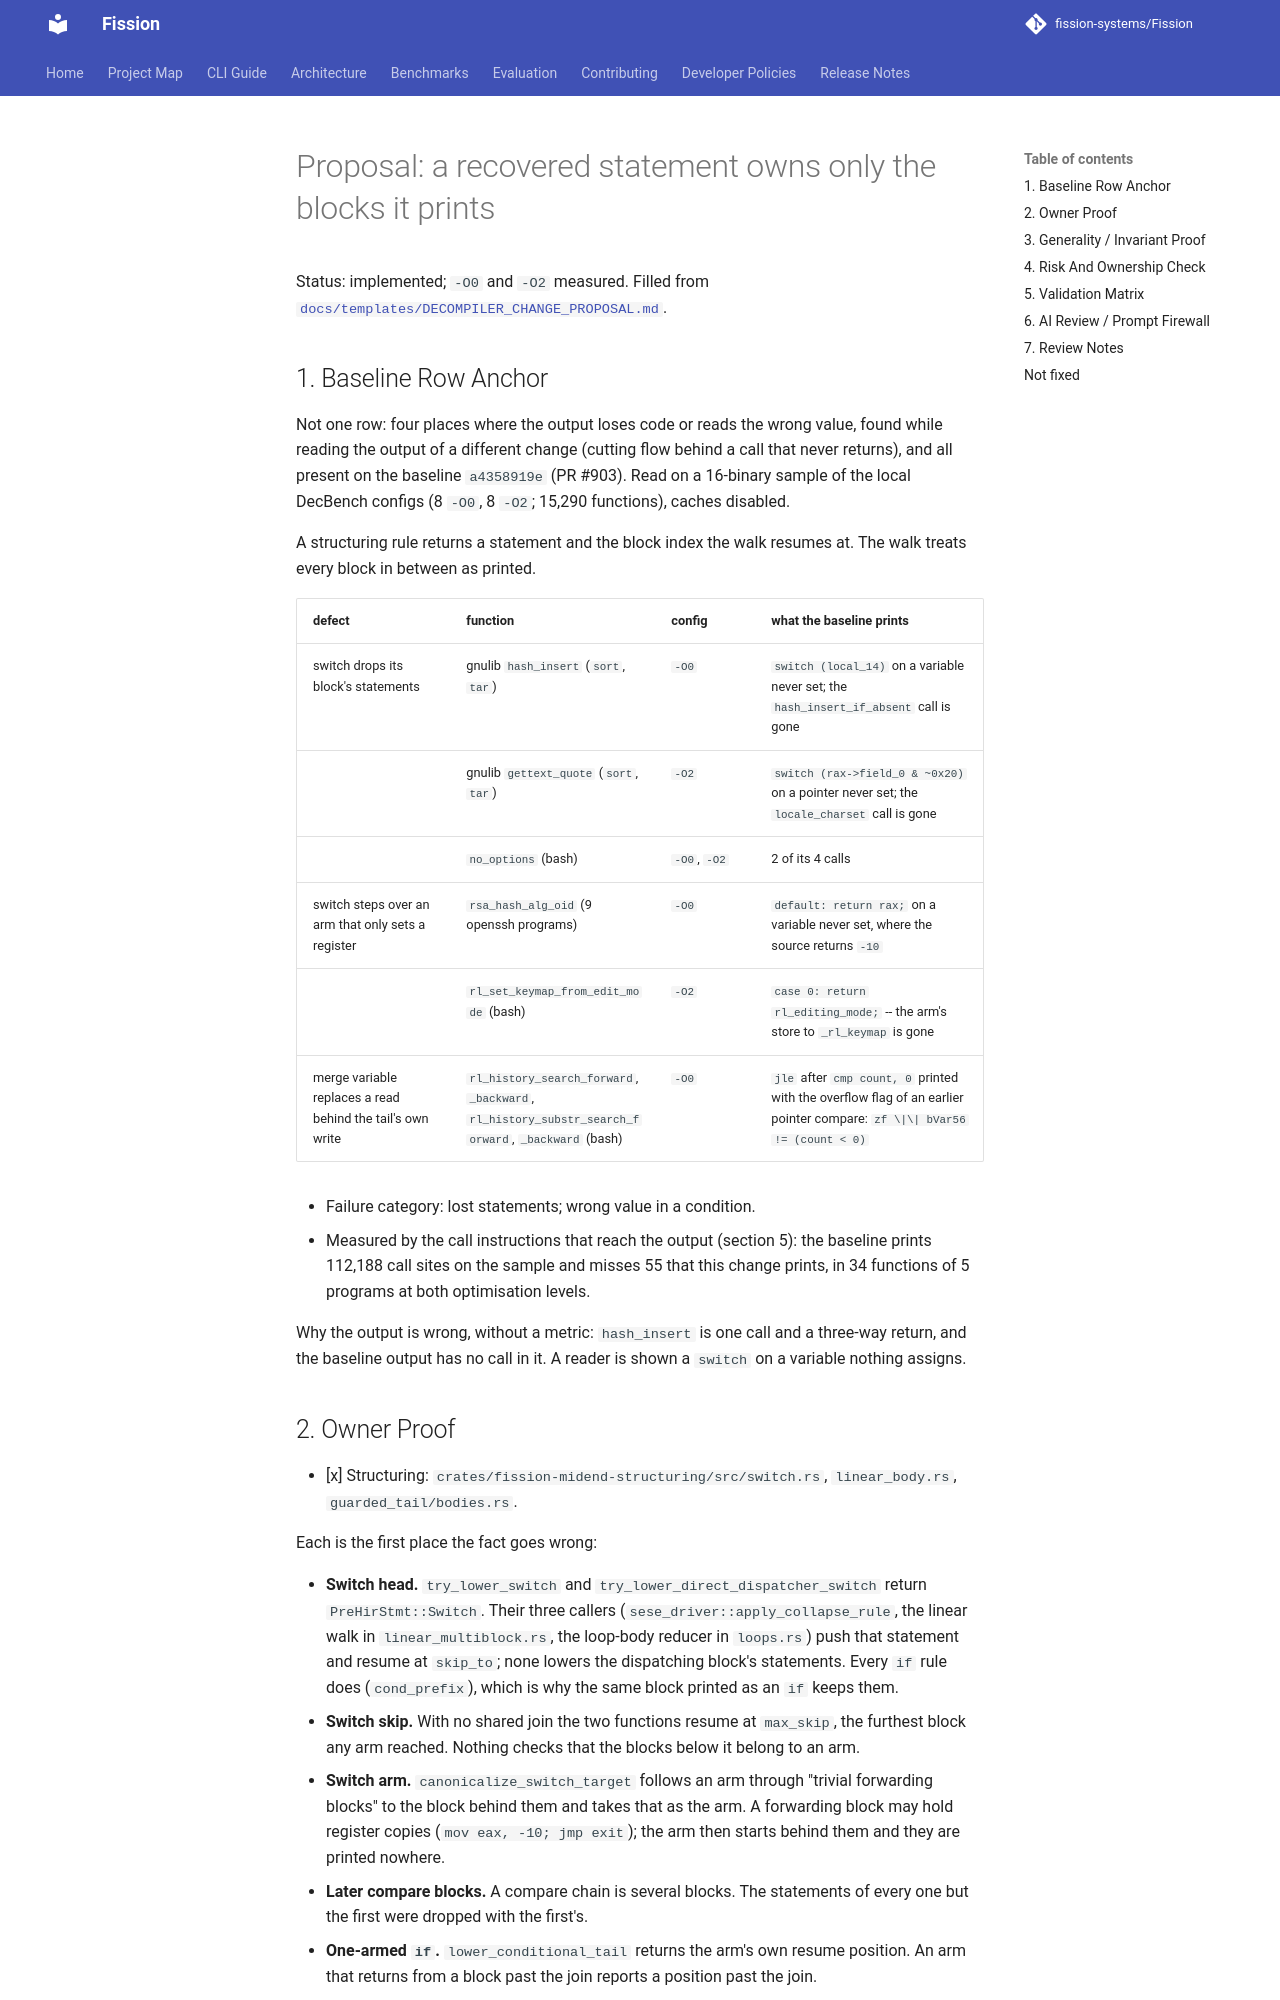

repository: fission-systems/Fission · page: proposals/2026-11-17-structuring-owned-blocks/index.html · generator: mkdocs

# Proposal: a recovered statement owns only the blocks it prints

Status: implemented; `-O0` and `-O2` measured. Filled from
[`docs/templates/DECOMPILER_CHANGE_PROPOSAL.md`](../templates/DECOMPILER_CHANGE_PROPOSAL.md).

## 1. Baseline Row Anchor

Not one row: four places where the output loses code or reads the wrong
value, found while reading the output of a different change (cutting flow
behind a call that never returns), and all present on the baseline
`a4358919e` (PR #903). Read on a 16-binary sample of the local DecBench
configs (8 `-O0`, 8 `-O2`; 15,290 functions), caches disabled.

A structuring rule returns a statement and the block index the walk resumes
at. The walk treats every block in between as printed.

| defect | function | config | what the baseline prints |
|---|---|---|---|
| switch drops its block's statements | gnulib `hash_insert` (`sort`, `tar`) | `-O0` | `switch (local_14)` on a variable never set; the `hash_insert_if_absent` call is gone |
| | gnulib `gettext_quote` (`sort`, `tar`) | `-O2` | `switch (rax->field_0 & ~0x20)` on a pointer never set; the `locale_charset` call is gone |
| | `no_options` (bash) | `-O0`, `-O2` | 2 of its 4 calls |
| switch steps over an arm that only sets a register | `rsa_hash_alg_oid` (9 openssh programs) | `-O0` | `default: return rax;` on a variable never set, where the source returns `-10` |
| | `rl_set_keymap_from_edit_mode` (bash) | `-O2` | `case 0: return rl_editing_mode;` -- the arm's store to `_rl_keymap` is gone |
| merge variable replaces a read behind the tail's own write | `rl_history_search_forward`, `_backward`, `rl_history_substr_search_forward`, `_backward` (bash) | `-O0` | `jle` after `cmp count, 0` printed with the overflow flag of an earlier pointer compare: `zf \|\| bVar56 != (count < 0)` |

- Failure category: lost statements; wrong value in a condition.
- Measured by the call instructions that reach the output (section 5): the
  baseline prints 112,188 call sites on the sample and misses 55 that this
  change prints, in 34 functions of 5 programs at both optimisation levels.

Why the output is wrong, without a metric: `hash_insert` is one call and a
three-way return, and the baseline output has no call in it. A reader is shown
a `switch` on a variable nothing assigns.
